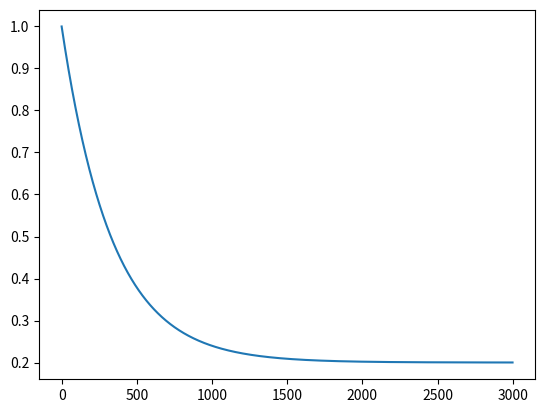

This chart was generated by the following Python code:
#!/usr/bin/env python3
import matplotlib.pyplot as plt
import numpy as np

epsilon = 1.0
decay_rate = 0.003
episodes = 3000
const = 0.2
init_eps = epsilon-const
epsilon = []

for i in range(episodes):
    new_eps = init_eps*np.exp(-decay_rate*i)+const
    epsilon.append(new_eps)
    
plt.figure()
plt.plot(epsilon)
plt.show()
